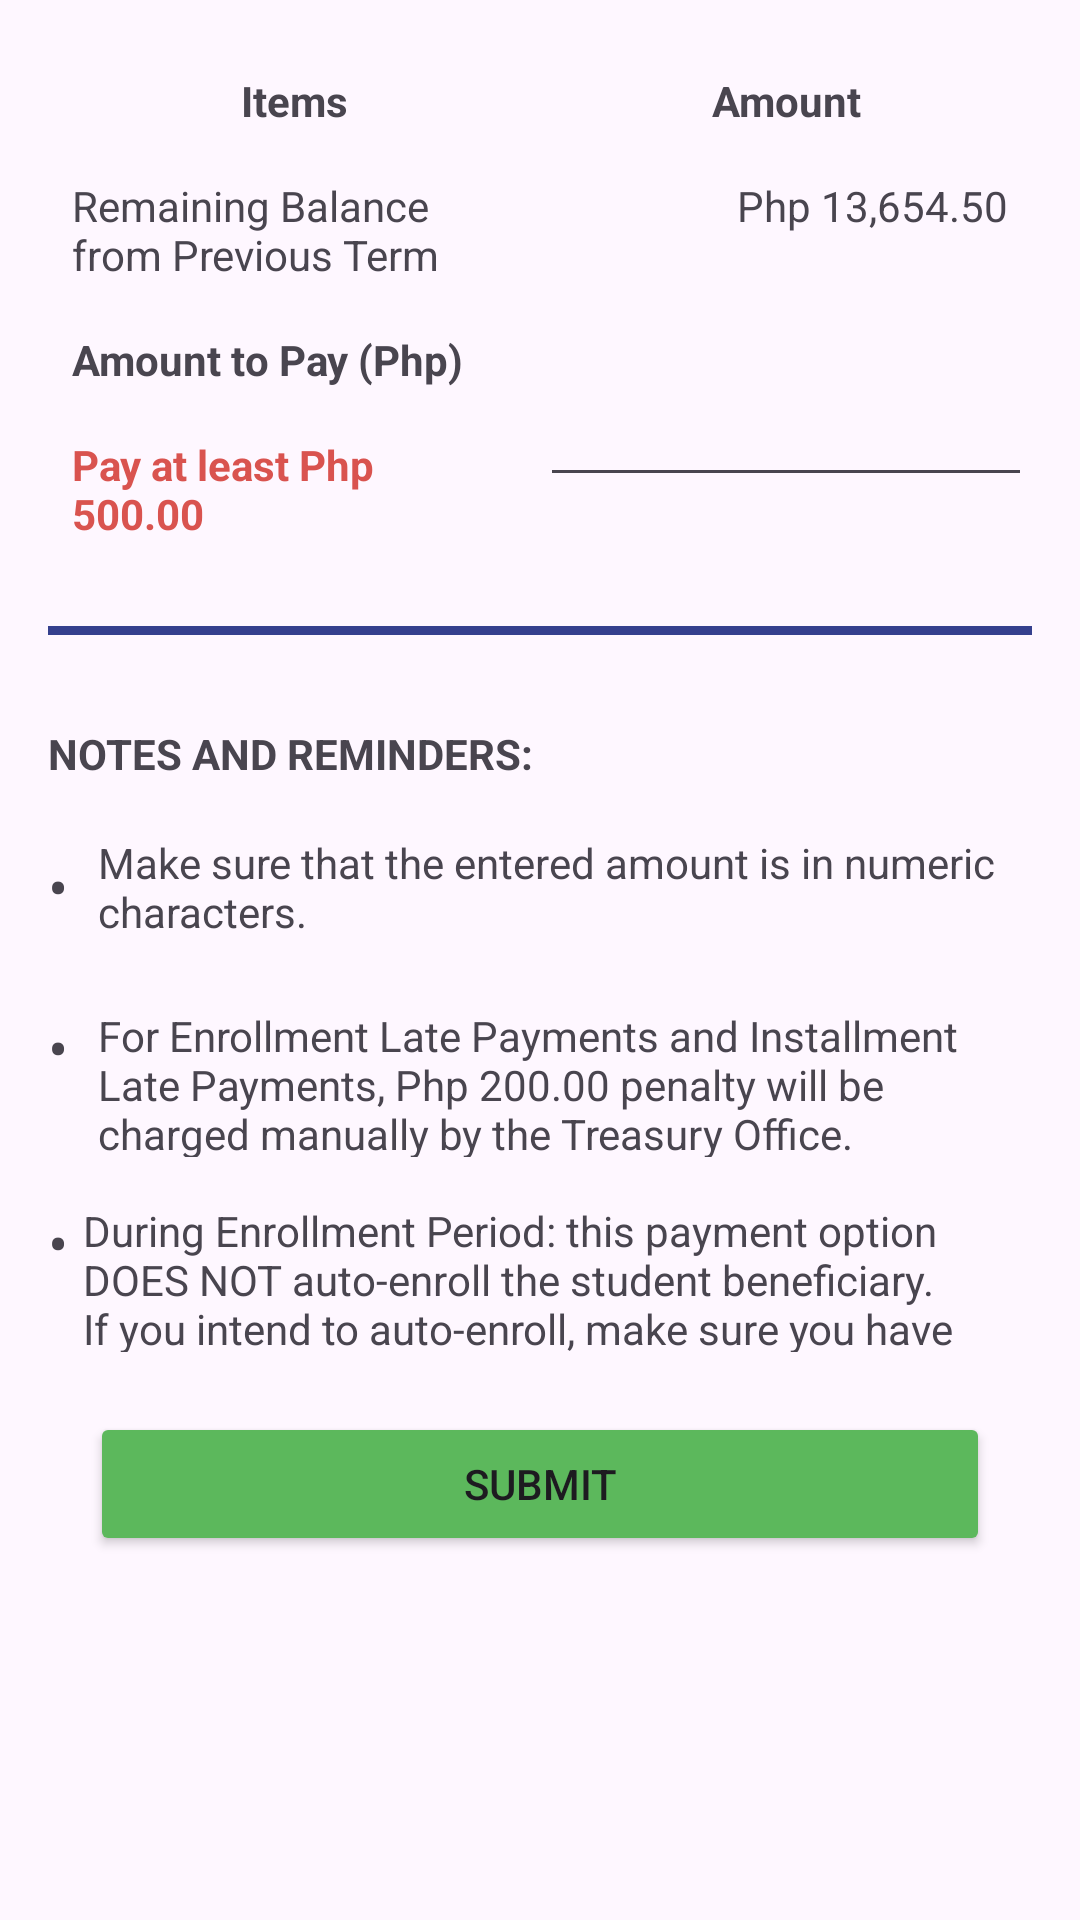

Layout XML and referenced resources for this Android screen:
<!-- AndroidManifest.xml: application theme Theme.NUCash -->
<!-- res/layout/fragment_b_p.xml -->
<?xml version="1.0" encoding="utf-8"?>
<ScrollView xmlns:android="http://schemas.android.com/apk/res/android"
    android:layout_width="match_parent"
    android:layout_height="match_parent"
    android:padding="16dp">

    <LinearLayout
        android:layout_width="match_parent"
        android:layout_height="wrap_content"
        android:orientation="vertical">

        <TableLayout
            android:layout_width="match_parent"
            android:layout_height="wrap_content"
            android:stretchColumns="0">

            <TableRow>
                <TextView
                    android:layout_width="0dp"
                    android:layout_height="wrap_content"
                    android:layout_weight="1"
                    android:text="Items"
                    android:padding="8dp"
                    android:gravity="center"
                    android:textStyle="bold"/>

                <TextView
                    android:layout_width="0dp"
                    android:layout_height="wrap_content"
                    android:layout_weight="1"
                    android:text="Amount"
                    android:padding="8dp"
                    android:gravity="center"
                    android:textStyle="bold"/>
            </TableRow>

            <TableRow>
                <TextView
                    android:layout_width="0dp"
                    android:layout_height="wrap_content"
                    android:layout_weight="1"
                    android:text="Remaining Balance from Previous Term"
                    android:padding="8dp"
                    android:gravity="start"/>

                <TextView
                    android:layout_width="0dp"
                    android:layout_height="wrap_content"
                    android:layout_weight="1"
                    android:text="Php 13,654.50"
                    android:padding="8dp"
                    android:gravity="end"/>
            </TableRow>

            <TableRow>
                <LinearLayout
                    android:layout_width="0dp"
                    android:layout_height="wrap_content"
                    android:layout_weight="1"
                    android:orientation="vertical">

                    <TextView
                        android:layout_width="match_parent"
                        android:layout_height="wrap_content"
                        android:text="Amount to Pay (Php)"
                        android:padding="8dp"
                        android:textStyle="bold"
                        android:gravity="start"/>

                    <TextView
                        android:layout_width="match_parent"
                        android:layout_height="wrap_content"
                        android:text="Pay at least Php 500.00"
                        android:padding="8dp"
                        android:textColor="@color/red"
                        android:textStyle="bold"
                        android:gravity="start"/>
                </LinearLayout>

                <EditText
                    android:id="@+id/amountEditText"
                    android:layout_width="0dp"
                    android:layout_height="wrap_content"
                    android:layout_weight="1"
                    android:padding="8dp"
                    android:layout_gravity="center"/>
            </TableRow>
        </TableLayout>

        <View
            android:layout_width="match_parent"
            android:layout_height="3dp"
            android:background="@color/blue"
            android:layout_marginTop="20dp"
            android:layout_marginBottom="10dp"/>

        <TextView
            android:layout_width="match_parent"
            android:layout_height="wrap_content"
            android:text="NOTES AND REMINDERS:"
            android:textStyle="bold"
            android:layout_marginTop="20dp"/>

        <LinearLayout
            android:layout_width="match_parent"
            android:layout_height="50dp"
            android:orientation="horizontal"
            android:layout_marginTop="10dp"
            android:layout_marginBottom="5dp">
            <TextView
                android:layout_width="wrap_content"
                android:layout_height="wrap_content"
                android:text="•"
                android:textSize="20dp"
                android:layout_marginEnd="10dp"
                android:layout_gravity="center"/>
            <TextView
                android:layout_width="wrap_content"
                android:layout_height="wrap_content"
                android:text="@string/note1"
                android:layout_gravity="center"/>
        </LinearLayout>

        <LinearLayout
            android:layout_width="match_parent"
            android:layout_height="50dp"
            android:orientation="horizontal"
            android:layout_marginTop="10dp"
            android:layout_marginBottom="5dp">
            <TextView
                android:layout_width="wrap_content"
                android:layout_height="wrap_content"
                android:text="•"
                android:textSize="20dp"
                android:layout_marginEnd="10dp"/>
            <TextView
                android:layout_width="wrap_content"
                android:layout_height="match_parent"
                android:text="@string/note2"/>
        </LinearLayout>

        <LinearLayout
            android:layout_width="match_parent"
            android:layout_height="50dp"
            android:orientation="horizontal"
            android:layout_marginTop="10dp"
            android:layout_marginBottom="10dp">
            <TextView
                android:layout_width="wrap_content"
                android:layout_height="wrap_content"
                android:text="•"
                android:textSize="20dp"
                android:layout_marginEnd="5dp"/>
            <TextView
                android:layout_width="wrap_content"
                android:layout_height="match_parent"
                android:text="@string/note3"/>
        </LinearLayout>

        <LinearLayout
            android:layout_width="match_parent"
            android:layout_height="wrap_content"
            android:orientation="horizontal"
            android:gravity="center"
            android:layout_marginTop="10dp">

            <Button
                android:id="@+id/submit_btn"
                android:layout_width="300dp"
                android:layout_height="wrap_content"
                android:backgroundTint="@color/green"
                android:text="Submit"/>

        </LinearLayout>

    </LinearLayout>
</ScrollView>
<!-- resources referenced by this layout -->
<resources>
  <color name="blue">#35408E</color>
  <color name="green">#5CB85C</color>
  <color name="red">#D9534F</color>
  <string name="note1">Make sure that the entered amount is in numeric characters.</string>
  <string name="note2">For Enrollment Late Payments and Installment Late Payments, Php 200.00 penalty will be charged manually by the Treasury Office.</string>
  <string name="note3">During Enrollment Period: this payment option DOES NOT auto-enroll the student beneficiary. If you intend to auto-enroll, make sure you have registered subjects for the on-going enrollment term and assessment form has been thoroughly reviewed.</string>
  <style name="Theme.NUCash" parent="Base.Theme.NUCash" />
  <style name="Base.Theme.NUCash" parent="Theme.Material3.DayNight.NoActionBar">
          
          
      </style>
</resources>
